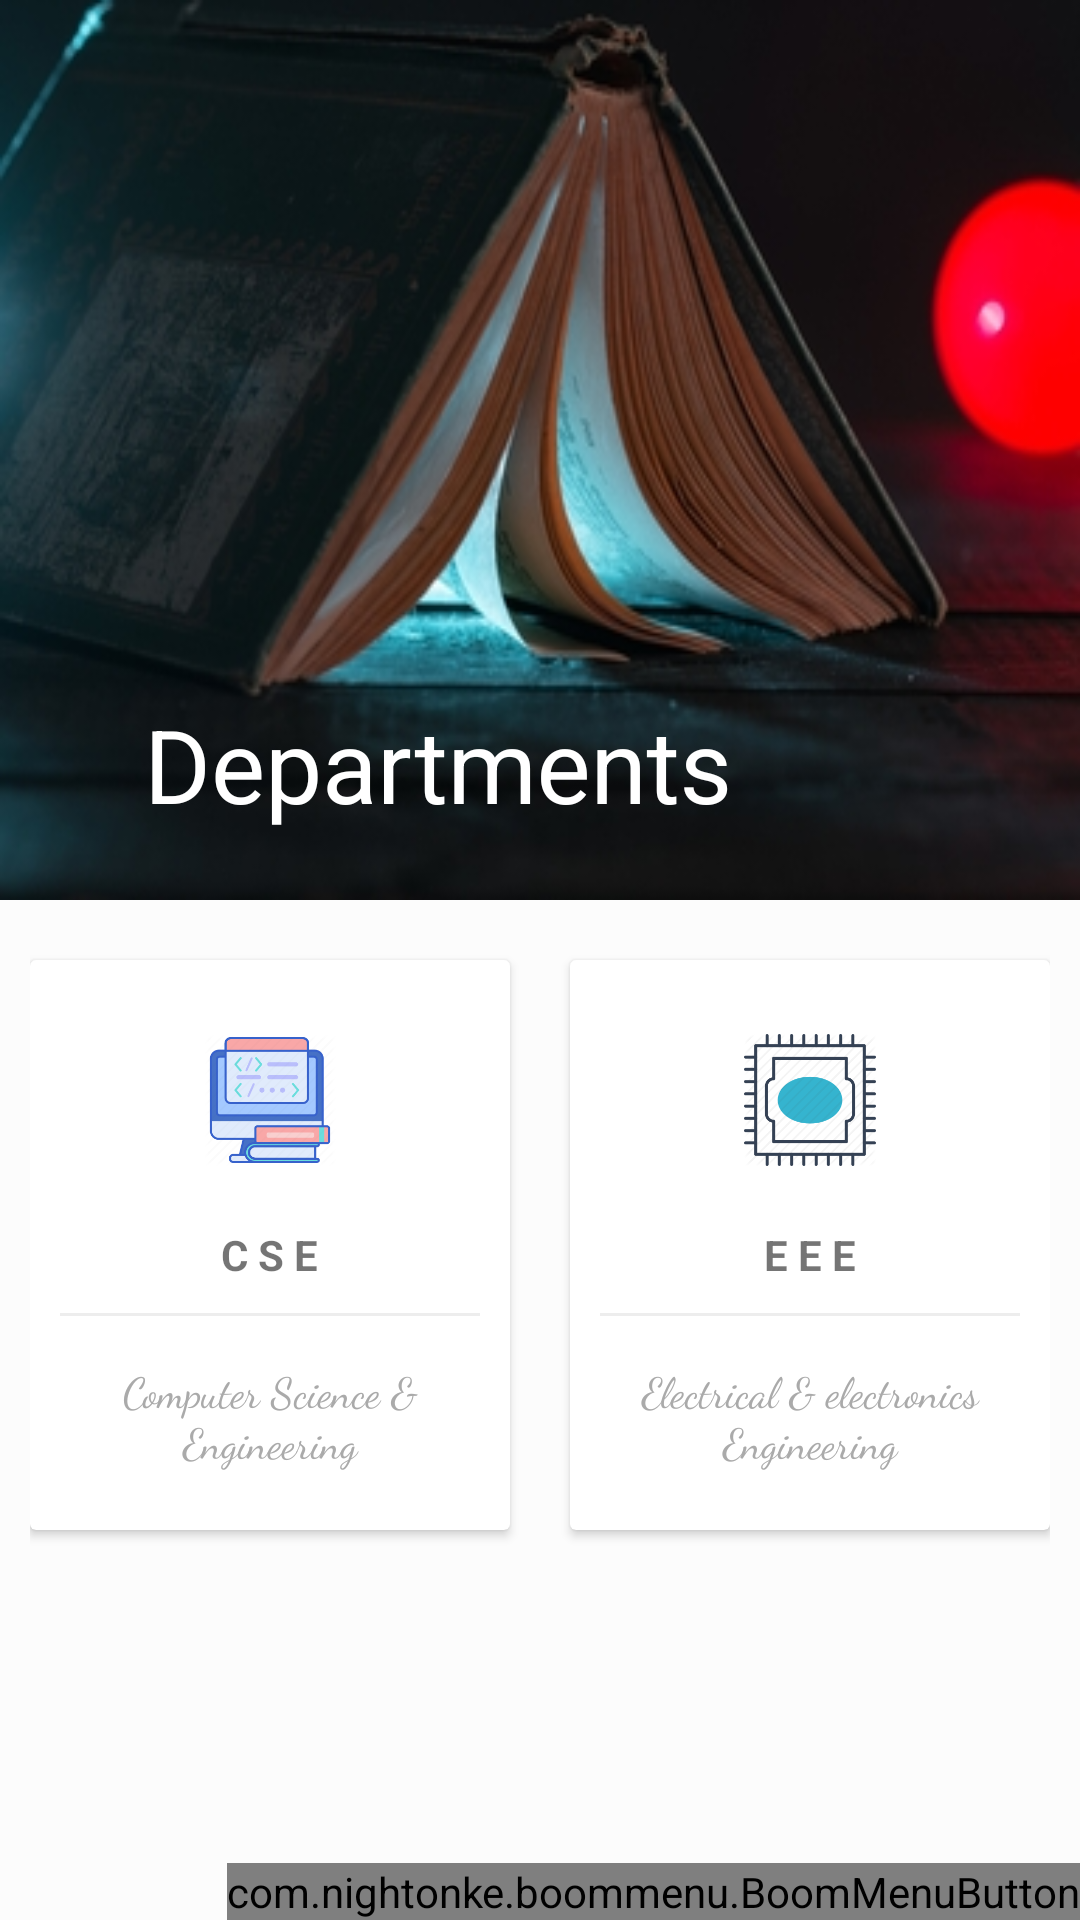

The Android layout XML behind this screen, and the referenced resources:
<!-- AndroidManifest.xml: application theme AppTheme -->
<!-- res/layout/activity_departments.xml -->
<?xml version="1.0" encoding="utf-8"?>
<androidx.coordinatorlayout.widget.CoordinatorLayout xmlns:android="http://schemas.android.com/apk/res/android"
    xmlns:app="http://schemas.android.com/apk/res-auto"
    xmlns:tools="http://schemas.android.com/tools"
    android:layout_width="match_parent"
    android:layout_height="match_parent"
    tools:context=".DepartmentsActivity"
    android:background="@color/colorBackground">


    <com.google.android.material.appbar.AppBarLayout
        android:id="@+id/appBar2"
        android:layout_width="match_parent"
        android:layout_height="300dp"
        android:theme="@style/ThemeOverlay.AppCompat.Dark.ActionBar">

        <com.google.android.material.appbar.CollapsingToolbarLayout
            android:id="@+id/collapsingToolbar2"
            android:layout_width="match_parent"
            android:layout_height="match_parent"
            app:layout_scrollFlags="exitUntilCollapsed|scroll"
            app:contentScrim="?attr/colorPrimary"
            app:title="Departments"
            app:expandedTitleMarginStart="48dp"
            app:expandedTitleMarginEnd="64dp"
            android:background="@drawable/departments_background">

            <androidx.appcompat.widget.Toolbar
                android:id="@+id/toolbar3"
                android:layout_width="match_parent"
                android:layout_height="?attr/actionBarSize"
                app:popupTheme="@style/ThemeOverlay.AppCompat.Light"
                app:layout_collapseMode="pin"/>

        </com.google.android.material.appbar.CollapsingToolbarLayout>

    </com.google.android.material.appbar.AppBarLayout>

    <androidx.core.widget.NestedScrollView
        android:layout_width="match_parent"
        android:layout_height="match_parent"
        app:layout_behavior="com.google.android.material.appbar.AppBarLayout$ScrollingViewBehavior">


        <LinearLayout
            android:id="@+id/linear_layout11"
            android:layout_width="match_parent"
            android:layout_height="match_parent"
            android:orientation="vertical"
            android:padding="10dp"
            android:background="@color/colorBackground"
            android:gravity="center">
            <LinearLayout
                android:layout_width="match_parent"
                android:layout_height="wrap_content"
                android:clipToPadding="false"
                android:gravity="center"
                android:orientation="horizontal">

                <androidx.cardview.widget.CardView
                    android:id="@+id/cse"
                    android:layout_width="160dp"
                    android:layout_height="190dp"
                    android:layout_margin="10dp"
                    android:foreground="?android:attr/selectableItemBackground"
                    android:clickable="true">

                    <Button
                        android:id="@+id/cseBtn"
                        android:layout_width="match_parent"
                        android:layout_height="match_parent"
                        android:background="@android:color/transparent"/>

                    <LinearLayout
                        android:layout_width="match_parent"
                        android:layout_height="match_parent"
                        android:orientation="vertical"
                        android:gravity="center">

                        <ImageView
                            android:layout_width="64dp"
                            android:layout_height="64dp"
                            android:src="@drawable/cse"
                            android:background="@drawable/circle_shape"
                            android:padding="10dp"/>
                        <TextView
                            android:layout_width="wrap_content"
                            android:layout_height="wrap_content"
                            android:text="C S E"
                            android:textStyle="bold"
                            android:layout_marginTop="10dp"/>
                        <View
                            android:layout_width="match_parent"
                            android:layout_height="1dp"
                            android:background="@color/lightGrayLine"
                            android:layout_margin="10dp"/>
                        <TextView
                            android:layout_width="wrap_content"
                            android:layout_height="wrap_content"
                            android:gravity="center"
                            android:text="Computer Science &amp; Engineering"
                            android:padding="5dp"
                            android:textColor="@android:color/darker_gray"
                            android:fontFamily="cursive"/>

                    </LinearLayout>
                </androidx.cardview.widget.CardView>

                <androidx.cardview.widget.CardView
                    android:id="@+id/eee"
                    android:layout_width="160dp"
                    android:layout_height="190dp"
                    android:layout_margin="10dp"
                    android:foreground="?android:attr/selectableItemBackground"
                    android:clickable="true">

                    <Button
                        android:id="@+id/eeeBtn"
                        android:layout_width="match_parent"
                        android:layout_height="match_parent"
                        android:background="@android:color/transparent"/>

                    <LinearLayout
                        android:layout_width="match_parent"
                        android:layout_height="match_parent"
                        android:orientation="vertical"
                        android:gravity="center">

                        <ImageView
                            android:layout_width="64dp"
                            android:layout_height="64dp"
                            android:background="@drawable/circle_shape"
                            android:padding="10dp"
                            android:src="@drawable/eee" />

                        <TextView
                            android:layout_width="wrap_content"
                            android:layout_height="wrap_content"
                            android:text="E E E"
                            android:textStyle="bold"
                            android:layout_marginTop="10dp"/>
                        <View
                            android:layout_width="match_parent"
                            android:layout_height="1dp"
                            android:background="@color/lightGrayLine"
                            android:layout_margin="10dp"/>
                        <TextView
                            android:layout_width="wrap_content"
                            android:layout_height="wrap_content"
                            android:gravity="center"
                            android:text="Electrical &amp; electronics Engineering"
                            android:textColor="@android:color/darker_gray"
                            android:padding="5dp"
                            android:fontFamily="cursive"/>
                    </LinearLayout>
                </androidx.cardview.widget.CardView>

            </LinearLayout>
        </LinearLayout>

    </androidx.core.widget.NestedScrollView>

    <include layout="@layout/bmb_layout"/>

</androidx.coordinatorlayout.widget.CoordinatorLayout>
<!-- res/layout/bmb_layout.xml (included above) -->
<?xml version="1.0" encoding="utf-8"?>
<RelativeLayout xmlns:android="http://schemas.android.com/apk/res/android"
    android:layout_width="match_parent"
    android:layout_height="match_parent"
    xmlns:app="http://schemas.android.com/apk/res-auto"
    >

    <com.nightonke.boommenu.BoomMenuButton
        android:id="@+id/bmb"
        android:layout_width="wrap_content"
        android:layout_height="wrap_content"
        android:layout_alignParentRight="true"
        android:layout_alignParentBottom="true"
        app:bmb_boomEnum="boomParabola_3"
        app:bmb_showMoveEaseEnum="inOutElastic"
        app:bmb_buttonEnum="textOutsideCircle"
        app:bmb_draggable="true"
        app:bmb_dotRadius="0dp"
        app:bmb_use3DTransformAnimation="true"
        app:bmb_orderEnum="orderRandom"
        app:bmb_shadowEffect="true"
        app:bmb_showDelay="100"
        app:bmb_frames="60"
        app:bmb_piecePlaceEnum="piecePlace_dot_4_2"
        app:bmb_buttonPlaceEnum="buttonPlace_sc_4_2">

        <ImageView
            android:layout_width="40dp"
            android:layout_height="40dp"
            android:src="@drawable/plus"
            android:layout_gravity="center"/>

    </com.nightonke.boommenu.BoomMenuButton>




</RelativeLayout>
<!-- resources referenced by this layout -->
<resources>
  <color name="colorBackground">#fcfcfc</color>
  <color name="lightGrayLine">#ededed</color>
  <!-- drawable cse: png bitmap (drawable, 14014 bytes) -->
  <!-- drawable departments_background: png bitmap (drawable, 118764 bytes) -->
  <!-- drawable eee: png bitmap (drawable, 14269 bytes) -->
  <style name="AppTheme" parent="Theme.AppCompat.Light.NoActionBar">
          
          <item name="windowActionBar">false</item>
          <item name="windowNoTitle">true</item>
          <item name="colorPrimary">@color/colorPrimary</item>
          <item name="colorPrimaryDark">@color/colorPrimaryDark</item>
          <item name="colorAccent">@color/colorAccent</item>
  
          <item name="android:windowTranslucentStatus">true</item>
  
  
      </style>
  <color name="colorPrimary">#262938</color>
  <color name="colorPrimaryDark">#181A24</color>
  <color name="colorAccent">#FF4081</color>
</resources>
